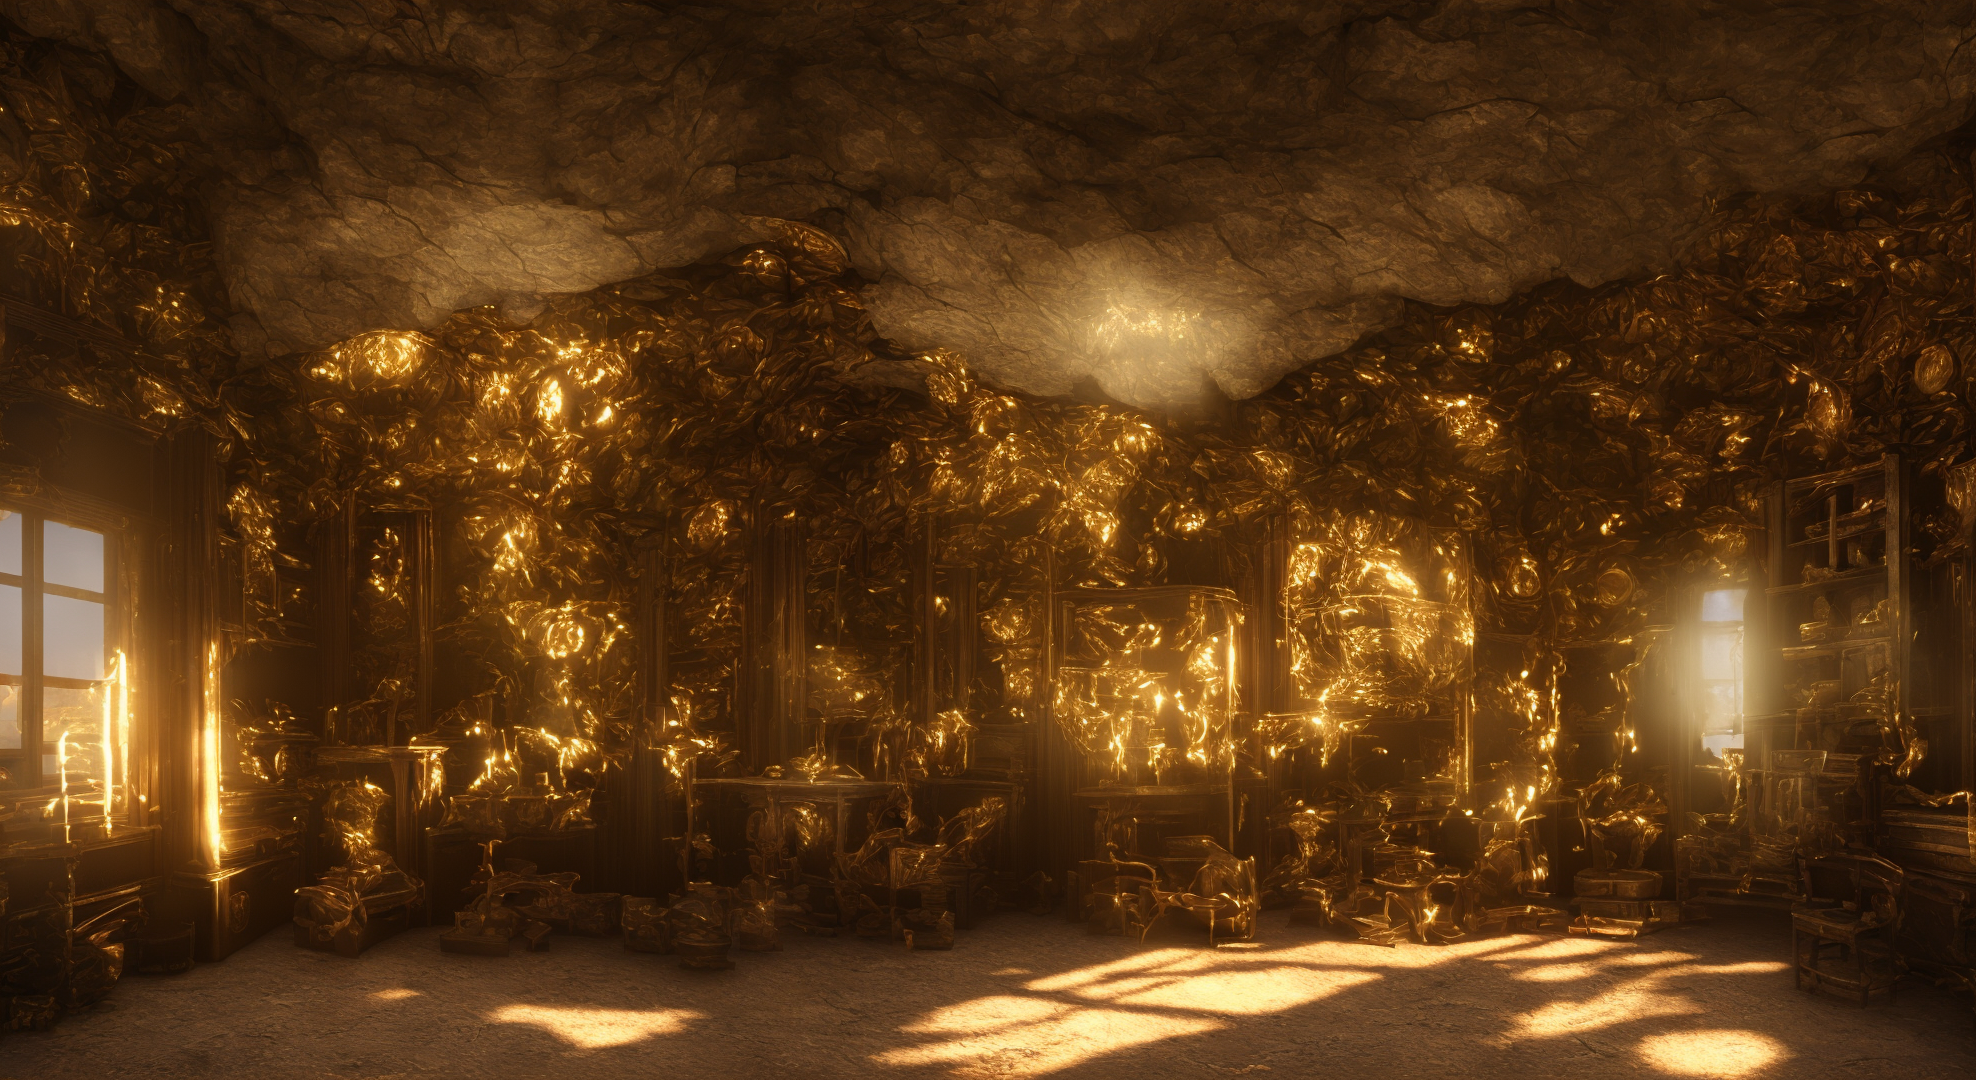
Generation parameters embedded in this image by AUTOMATIC1111 Stable Diffusion web UI or a fork of it (Forge, ...) (PNG 'parameters' text chunk):
treasure room, gold, treasure, colorful, fantasy art, photo realistic painting, 3d rendered, unreal engine 4, highly detailed, dynamic lighting, cinematic, realism, hyper realistic, photo real, detailed, high contrast, denoised, centered, Cinematography, cinematic, hyper-realistic, photo real, cinematic composition, highly detailed, vray, 8k render
Negative prompt: ugly, bad art, low details
Steps: 20, Sampler: DPM++ SDE Karras, CFG scale: 7, Seed: 2035474278, Size: 1980x1080, Model hash: bfcaf07557, Model: sd2